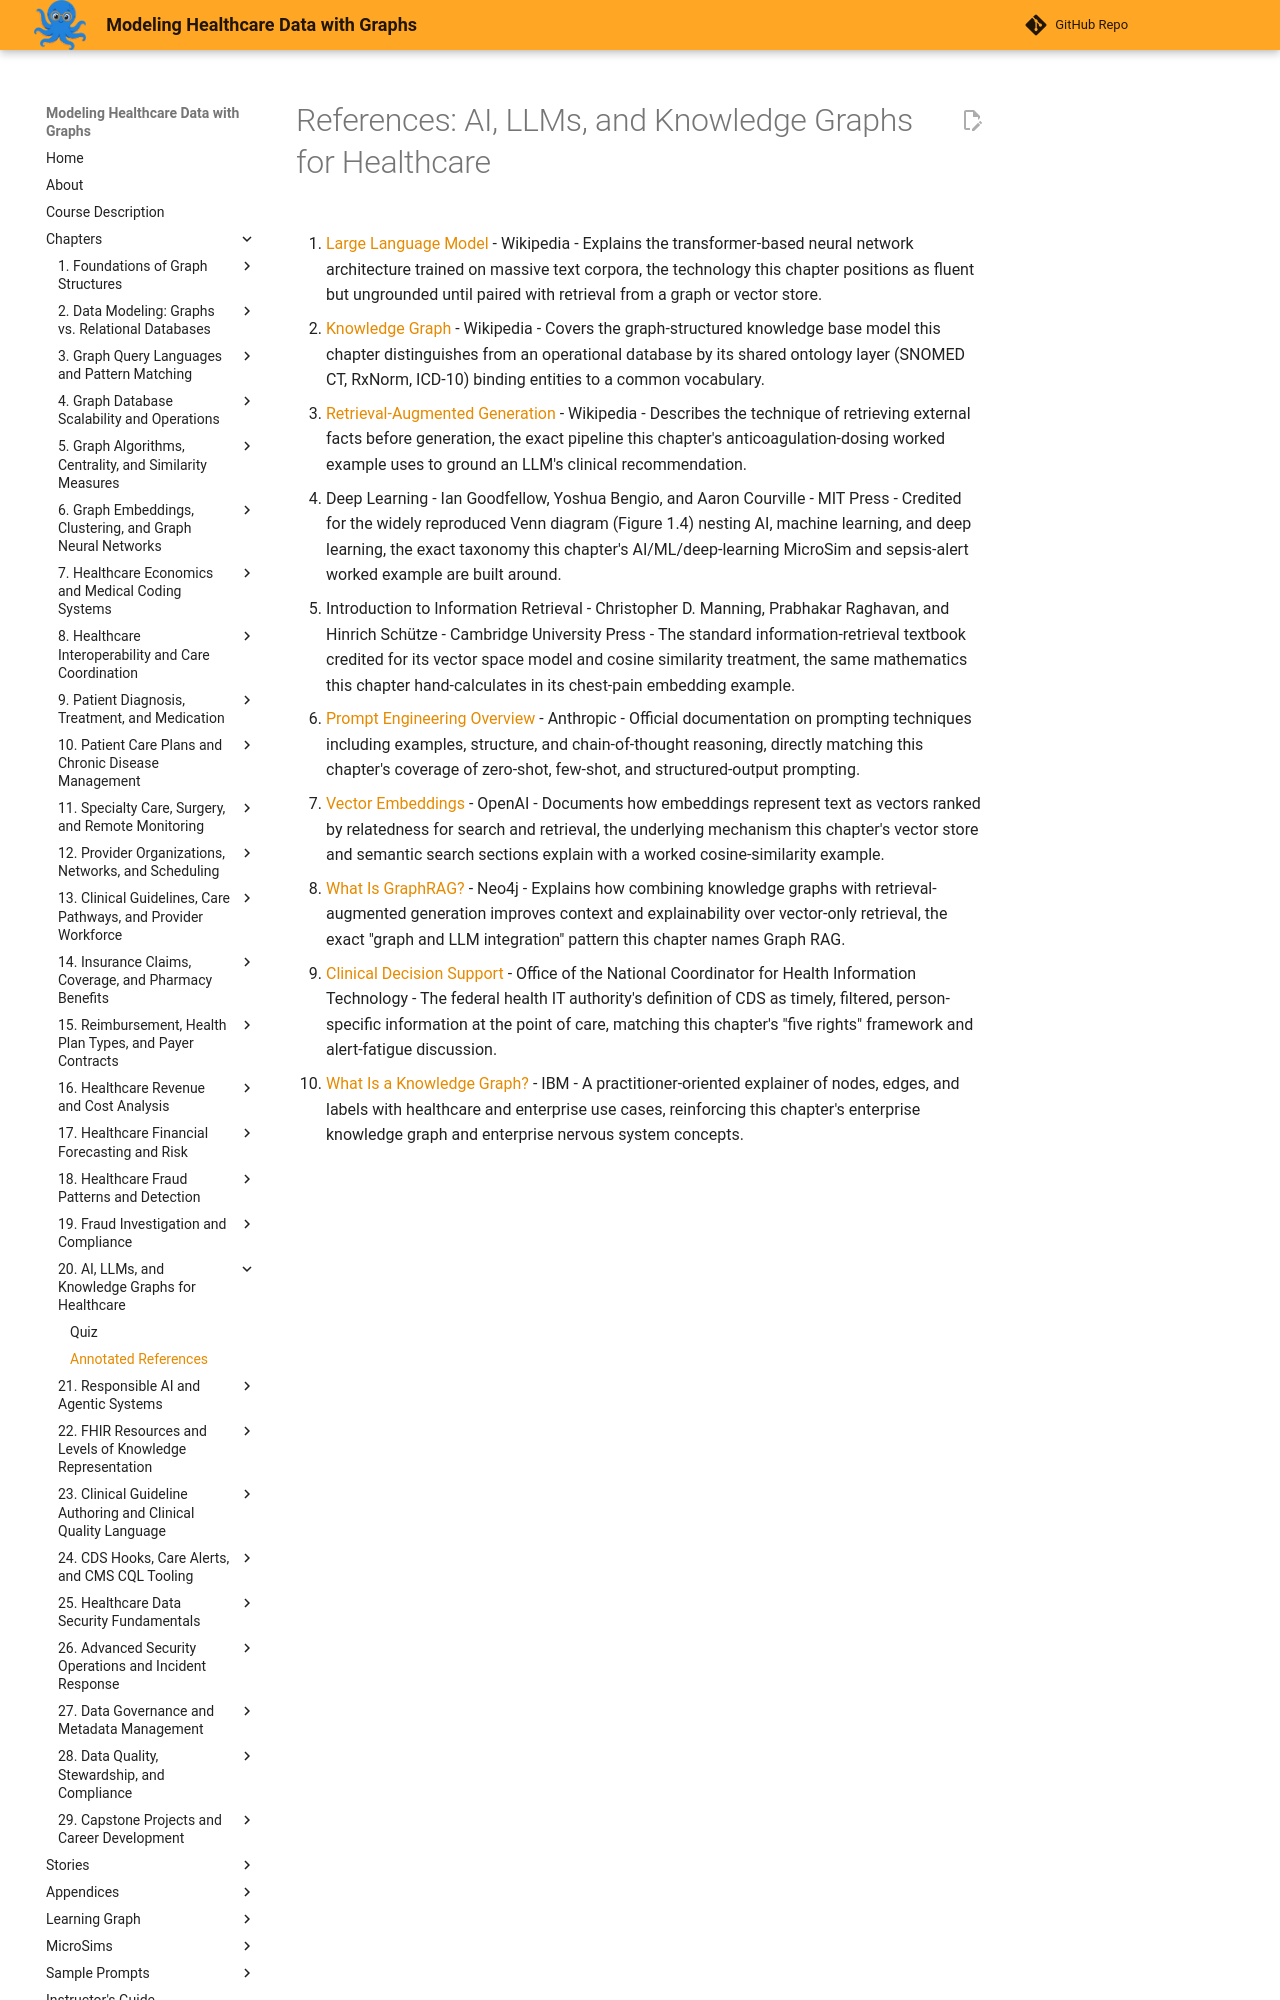

repository: dmccreary/modeling-healthcare-data · page: chapters/20-ai-llms-and-knowledge-graphs-for-healthcare/references/index.html · generator: mkdocs

# References: AI, LLMs, and Knowledge Graphs for Healthcare

1. [Large Language Model](https://en.wikipedia.org/wiki/Large_language_model) - Wikipedia - Explains the transformer-based neural network architecture trained on massive text corpora, the technology this chapter positions as fluent but ungrounded until paired with retrieval from a graph or vector store.

2. [Knowledge Graph](https://en.wikipedia.org/wiki/Knowledge_graph) - Wikipedia - Covers the graph-structured knowledge base model this chapter distinguishes from an operational database by its shared ontology layer (SNOMED CT, RxNorm, ICD-10) binding entities to a common vocabulary.

3. [Retrieval-Augmented Generation](https://en.wikipedia.org/wiki/Retrieval-augmented_generation) - Wikipedia - Describes the technique of retrieving external facts before generation, the exact pipeline this chapter's anticoagulation-dosing worked example uses to ground an LLM's clinical recommendation.

4. Deep Learning - Ian Goodfellow, Yoshua Bengio, and Aaron Courville - MIT Press - Credited for the widely reproduced Venn diagram (Figure 1.4) nesting AI, machine learning, and deep learning, the exact taxonomy this chapter's AI/ML/deep-learning MicroSim and sepsis-alert worked example are built around.

5. Introduction to Information Retrieval - Christopher D. Manning, Prabhakar Raghavan, and Hinrich Schütze - Cambridge University Press - The standard information-retrieval textbook credited for its vector space model and cosine similarity treatment, the same mathematics this chapter hand-calculates in its chest-pain embedding example.

6. [Prompt Engineering Overview](https://platform.claude.com/docs/en/build-with-claude/prompt-engineering/overview) - Anthropic - Official documentation on prompting techniques including examples, structure, and chain-of-thought reasoning, directly matching this chapter's coverage of zero-shot, few-shot, and structured-output prompting.

7. [Vector Embeddings](https://developers.openai.com/api/docs/guides/embeddings) - OpenAI - Documents how embeddings represent text as vectors ranked by relatedness for search and retrieval, the underlying mechanism this chapter's vector store and semantic search sections explain with a worked cosine-similarity example.

8. [What Is GraphRAG?](https://neo4j.com/blog/genai/what-is-graphrag/) - Neo4j - Explains how combining knowledge graphs with retrieval-augmented generation improves context and explainability over vector-only retrieval, the exact "graph and LLM integration" pattern this chapter names Graph RAG.
